Image classification data set "GASF" (LHLobato/HTTP-BERT-ViT-Investigation on GitHub). Class labels (2): benign, malicious.

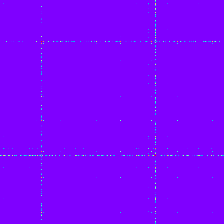
Label: malicious

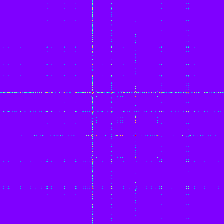
Label: malicious

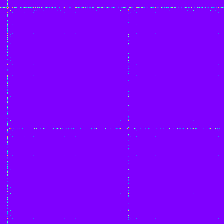
Label: malicious

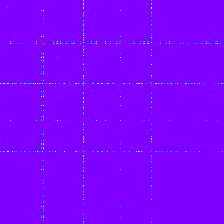
Label: malicious

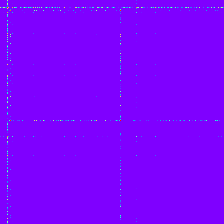
Label: malicious

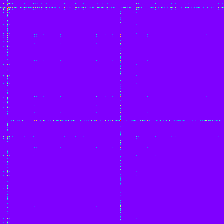
Label: benign
